Photos from the image-classification dataset "Dataset" in the GitHub repository nyza-cabillo/Thesis. Its 3 classes are: black pod rot, healthy, pod borer.

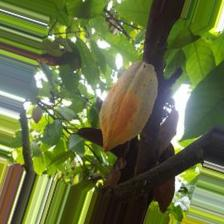
Label: pod borer

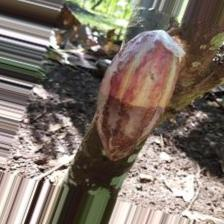
Label: black pod rot

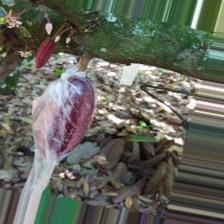
Label: healthy

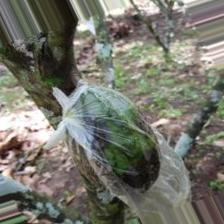
Label: black pod rot

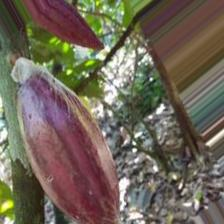
Label: healthy

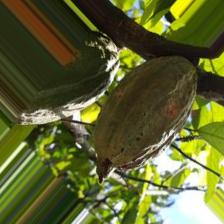
Label: pod borer
